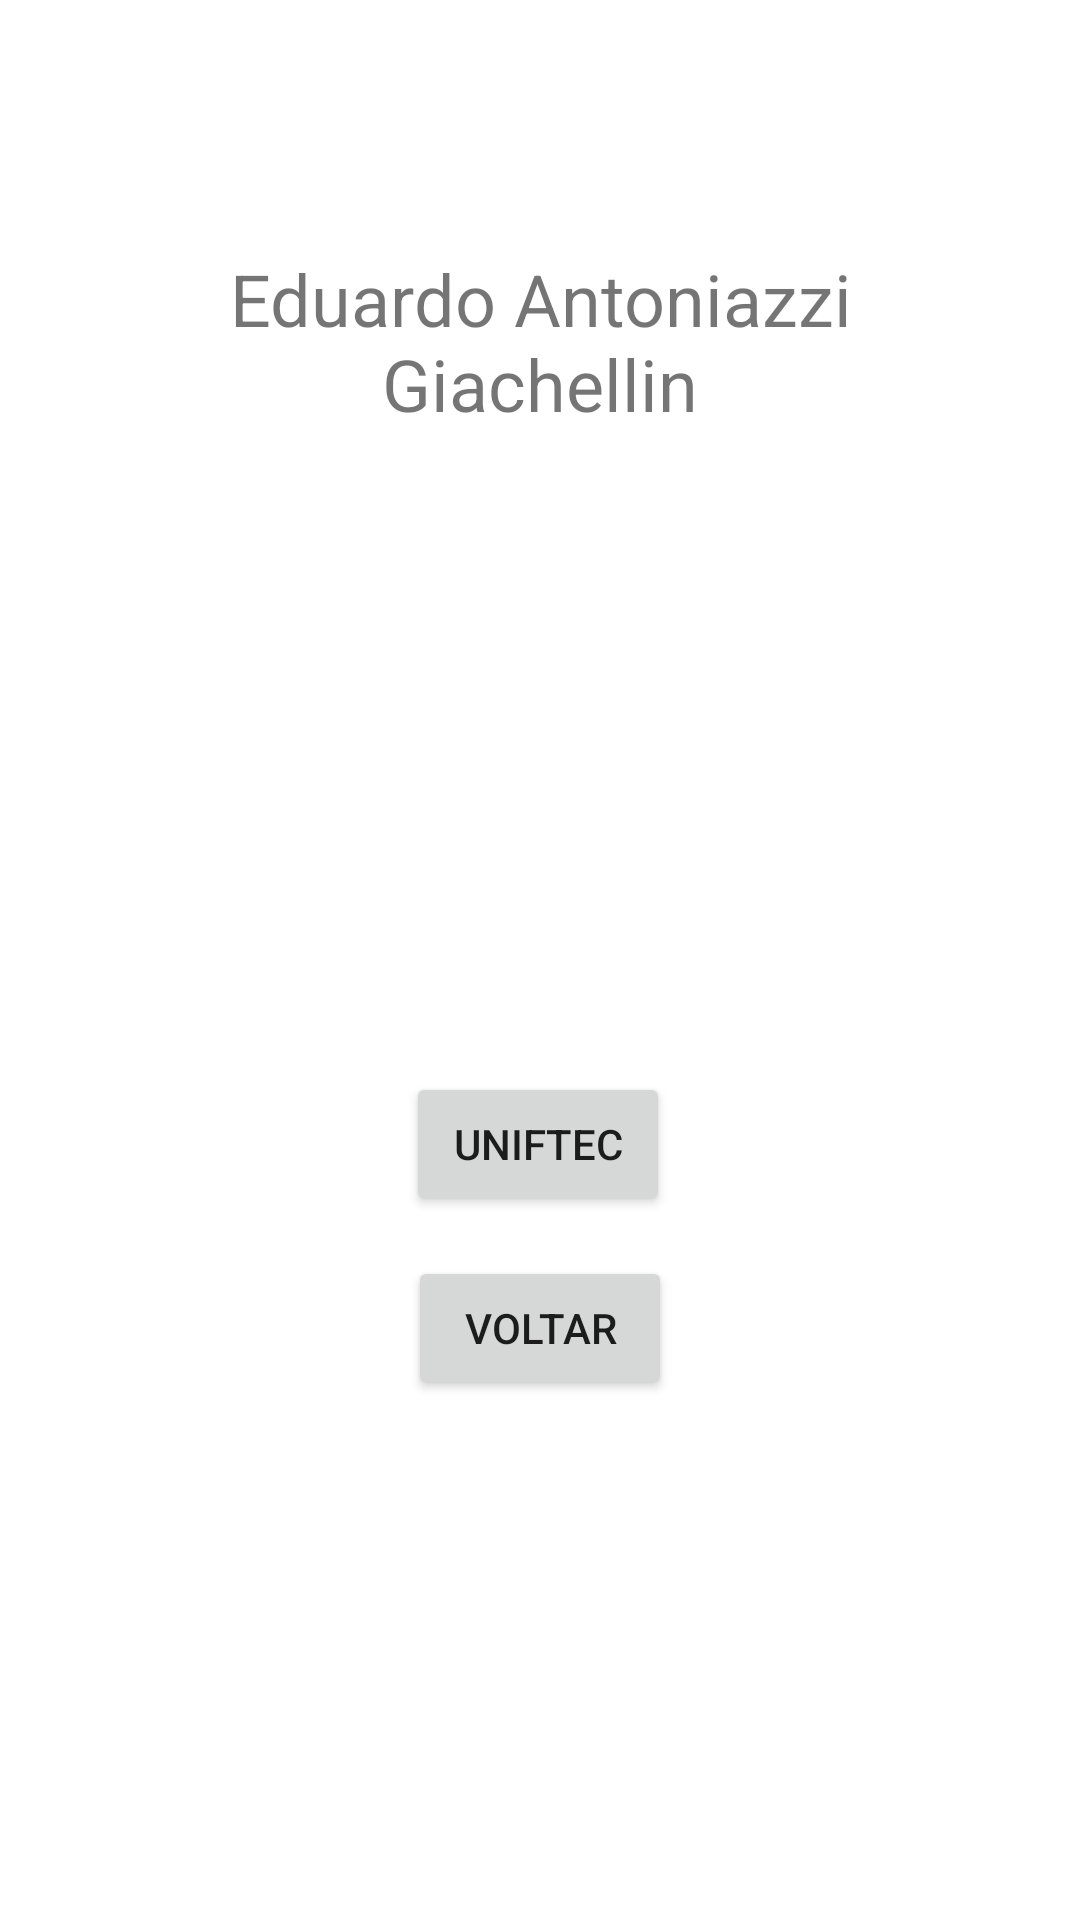

Android layout source for this screen:
<!-- AndroidManifest.xml: application theme Theme.ProjetoActivitys -->
<!-- res/layout/activity_sobre.xml -->
<?xml version="1.0" encoding="utf-8"?>
<androidx.constraintlayout.widget.ConstraintLayout xmlns:android="http://schemas.android.com/apk/res/android"
    xmlns:app="http://schemas.android.com/apk/res-auto"
    xmlns:tools="http://schemas.android.com/tools"
    android:layout_width="match_parent"
    android:layout_height="match_parent">

    <Button
        android:id="@+id/button2"
        android:layout_width="wrap_content"
        android:layout_height="wrap_content"
        android:layout_marginBottom="160dp"
        android:onClick="botaoVoltarTelaInicial"
        android:text="Voltar"
        app:layout_constraintBottom_toBottomOf="parent"
        app:layout_constraintEnd_toEndOf="parent"
        app:layout_constraintStart_toStartOf="parent"
        app:layout_constraintTop_toBottomOf="@+id/button4" />

    <TextView
        android:id="@+id/nomeDev"
        android:layout_width="293dp"
        android:layout_height="66dp"
        android:text="Eduardo Antoniazzi Giachellin"
        android:textAlignment="center"
        android:textSize="24sp"
        app:layout_constraintBottom_toBottomOf="parent"
        app:layout_constraintEnd_toEndOf="parent"
        app:layout_constraintStart_toStartOf="parent"
        app:layout_constraintTop_toTopOf="parent"
        app:layout_constraintVertical_bias="0.145" />

    <Button
        android:id="@+id/button4"
        android:layout_width="wrap_content"
        android:layout_height="wrap_content"
        android:layout_marginTop="208dp"
        android:onClick="botaoPaginaUniftec"
        android:text="UniFTEC"
        app:layout_constraintEnd_toEndOf="parent"
        app:layout_constraintHorizontal_bias="0.498"
        app:layout_constraintStart_toStartOf="parent"
        app:layout_constraintTop_toBottomOf="@+id/nomeDev" />
</androidx.constraintlayout.widget.ConstraintLayout>
<!-- resources referenced by this layout -->
<resources>
  <style name="Theme.ProjetoActivitys" parent="Theme.MaterialComponents.DayNight.DarkActionBar">
          
          <item name="colorPrimary">@color/purple_500</item>
          <item name="colorPrimaryVariant">@color/purple_700</item>
          <item name="colorOnPrimary">@color/white</item>
          
          <item name="colorSecondary">@color/teal_200</item>
          <item name="colorSecondaryVariant">@color/teal_700</item>
          <item name="colorOnSecondary">@color/black</item>
          
          <item name="android:statusBarColor">?attr/colorPrimaryVariant</item>
          
      </style>
  <!-- not gathered from this repository: default colours our renderer supplied (Android Studio template values) -->
  <color name="purple_500">#FF6200EE</color>
  <color name="purple_700">#FF3700B3</color>
  <color name="teal_200">#FF03DAC5</color>
  <color name="teal_700">#FF018786</color>
  <color name="black">#FF000000</color>
  <color name="white">#FFFFFFFF</color>
</resources>
